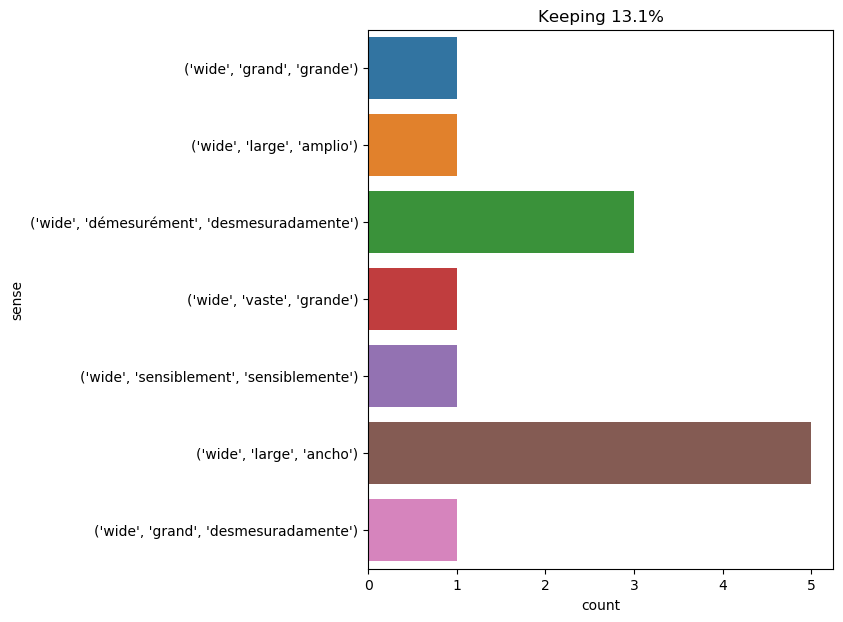

The data file committed next to this chart (first rows):
text, ind, sense, label
meanwhile the stream grew much wider , a…, 5, ('wide', 'sensiblement', 'sensiblemente'…, 0
" help you ? " cried passepartout , whos…, 12, ('wide', 'démesurément', 'desmesuradamen…, 1
the movable part , balanced by the count…, 50, ('wide', 'large', 'ancho'), 2
the northern part of mount franklin was …, 16, ('wide', 'large', 'ancho'), 2
and they opened amazingly wide . eyes an…, 4, ('wide', 'démesurément', 'desmesuradamen…, 1
" i will show you the way , mr . hubbard…, 53, ('wide', 'large', 'ancho'), 2
by then we were forced to go back down t…, 28, ('wide', 'large', 'ancho'), 2
the pacific ocean extends north to south…, 41, ('wide', 'large', 'ancho'), 2
" what does that signify ? i am not comp…, 22, ('wide', 'grand', 'grande'), 3
she opened her eyes wide ., 4, ('wide', 'grand', 'desmesuradamente'), 4
" but i do . if you have any influence w…, 32, ('wide', 'vaste', 'grande'), 5
it was a magnificent bird , measuring te…, 20, ('wide', 'large', 'amplio'), 6
i stood amazed . my uncle had uplifted h…, 22, ('wide', 'démesurément', 'desmesuradamen…, 1
